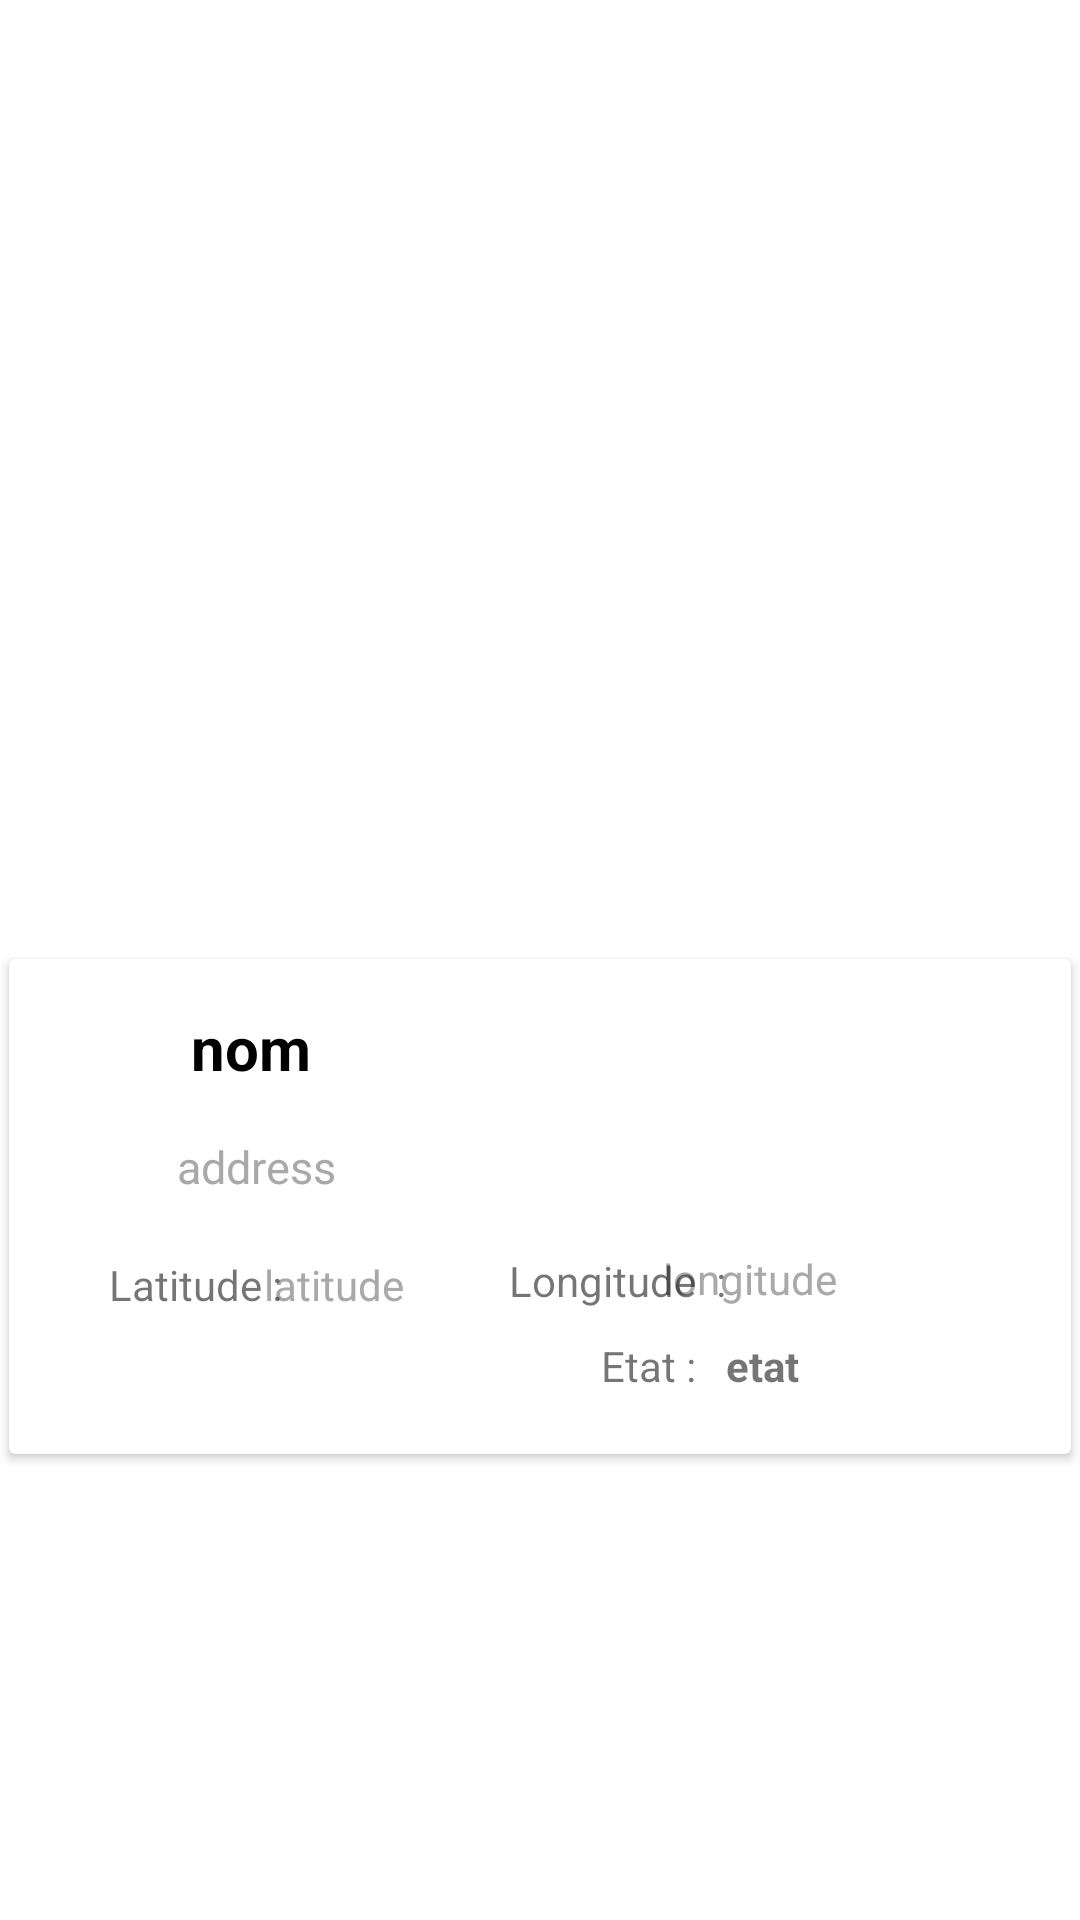

Android layout source for this screen:
<!-- AndroidManifest.xml: application theme Theme.PharmacieApp -->
<!-- res/layout/pharmacie_item.xml -->
<?xml version="1.0" encoding="utf-8"?>
<androidx.constraintlayout.widget.ConstraintLayout xmlns:android="http://schemas.android.com/apk/res/android"
    xmlns:tools="http://schemas.android.com/tools"
    android:layout_width="match_parent"
    android:layout_height="wrap_content"
    xmlns:app="http://schemas.android.com/apk/res-auto"
    app:cardCornerRadius="4dp"
    app:cardElevation="3dp"
    app:cardUseCompatPadding="true"
    android:layout_marginBottom="10dp"
    >

    <androidx.cardview.widget.CardView
        android:layout_width="match_parent"
        android:layout_height="165dp"
        android:layout_margin="3dp"
        android:padding="10dp"
        app:layout_constraintBottom_toBottomOf="parent"
        app:layout_constraintEnd_toEndOf="parent"
        app:layout_constraintStart_toStartOf="parent"
        app:layout_constraintTop_toTopOf="parent"
        app:layout_constraintVertical_bias="0.675">

        <androidx.constraintlayout.widget.ConstraintLayout
            android:layout_width="match_parent"
            android:layout_height="match_parent"

            >


            <ImageView
                android:id="@+id/imageIV"
                android:layout_width="75dp"
                android:layout_height="75dp"
                android:padding="2dp"
                android:src="@drawable/pharmacie"
                app:layout_constraintBottom_toBottomOf="parent"
                app:layout_constraintEnd_toEndOf="parent"
                app:layout_constraintHorizontal_bias="0.048"
                app:layout_constraintStart_toStartOf="parent"
                app:layout_constraintTop_toTopOf="parent"
                app:layout_constraintVertical_bias="0.177" />

            <TextView
                android:id="@+id/nom"
                android:layout_width="279dp"
                android:layout_height="34dp"
                android:layout_toEndOf="@id/imageIV"
                android:layout_toRightOf="@id/imageIV"
                android:text="nom"
                android:textColor="#000"
                android:textSize="20sp"
                android:textStyle="bold"
                app:layout_constraintBottom_toBottomOf="parent"
                app:layout_constraintEnd_toEndOf="parent"
                app:layout_constraintHorizontal_bias="0.809"
                app:layout_constraintStart_toStartOf="parent"
                app:layout_constraintTop_toTopOf="parent"
                app:layout_constraintVertical_bias="0.122" />

            <TextView
                android:id="@+id/address"
                android:layout_width="292dp"
                android:layout_height="22dp"
                android:layout_below="@id/nom"
                android:layout_toEndOf="@id/imageIV"
                android:layout_toRightOf="@id/imageIV"
                android:text="address"
                android:textColor="#a9a9a9"
                android:textSize="15sp"
                app:layout_constraintBottom_toBottomOf="parent"
                app:layout_constraintEnd_toEndOf="parent"
                app:layout_constraintHorizontal_bias="0.902"
                app:layout_constraintStart_toStartOf="parent"
                app:layout_constraintTop_toTopOf="parent"
                app:layout_constraintVertical_bias="0.412" />

            <TextView
                android:id="@+id/latitude"
                android:layout_width="93dp"
                android:layout_height="26dp"
                android:layout_below="@id/address"
                android:layout_marginBottom="40dp"
                android:layout_toEndOf="@id/imageIV"
                android:layout_toRightOf="@id/imageIV"
                android:text="latitude"
                android:textColor="#a9a9a9"
                app:layout_constraintBottom_toBottomOf="parent"
                app:layout_constraintEnd_toEndOf="parent"
                app:layout_constraintHorizontal_bias="0.326"
                app:layout_constraintStart_toStartOf="parent" />

            <TextView
                android:id="@+id/etat"
                android:layout_width="93dp"
                android:layout_height="23dp"
                android:layout_below="@id/address"
                android:layout_alignParentStart="true"
                android:layout_alignParentEnd="true"
                android:layout_alignParentBottom="true"
                android:layout_marginBottom="16dp"
                android:text="etat"
                android:textStyle="bold"
                app:layout_constraintBottom_toBottomOf="parent"
                app:layout_constraintEnd_toEndOf="parent"
                app:layout_constraintHorizontal_bias="0.916"
                app:layout_constraintStart_toStartOf="parent" />

            <TextView
                android:id="@+id/longitude"
                android:layout_width="136dp"
                android:layout_height="28dp"
                android:layout_below="@id/address"
                android:layout_alignParentEnd="true"
                android:layout_marginBottom="40dp"
                android:layout_toEndOf="@id/imageIV"
                android:layout_toRightOf="@id/imageIV"
                android:text="longitude"
                android:textColor="#a9a9a9"
                app:layout_constraintBottom_toBottomOf="parent"
                app:layout_constraintEnd_toEndOf="parent"
                app:layout_constraintHorizontal_bias="1.0"
                app:layout_constraintStart_toStartOf="parent" />

            <TextView
                android:id="@+id/textView4"
                android:layout_width="63dp"
                android:layout_height="26dp"
                android:text="Latitude :"
                app:layout_constraintBottom_toBottomOf="parent"
                app:layout_constraintEnd_toEndOf="parent"
                app:layout_constraintHorizontal_bias="0.114"
                app:layout_constraintStart_toStartOf="parent"
                app:layout_constraintTop_toTopOf="parent"
                app:layout_constraintVertical_bias="0.712" />

            <TextView
                android:id="@+id/textView6"
                android:layout_width="74dp"
                android:layout_height="28dp"
                android:text="Longitude  :"
                app:layout_constraintBottom_toBottomOf="parent"
                app:layout_constraintEnd_toEndOf="parent"
                app:layout_constraintHorizontal_bias="0.595"
                app:layout_constraintStart_toStartOf="parent"
                app:layout_constraintTop_toTopOf="parent"
                app:layout_constraintVertical_bias="0.712" />

            <TextView
                android:id="@+id/textView7"
                android:layout_width="55dp"
                android:layout_height="22dp"
                android:text="Etat :"
                app:layout_constraintBottom_toBottomOf="parent"
                app:layout_constraintEnd_toEndOf="parent"
                app:layout_constraintHorizontal_bias="0.66"
                app:layout_constraintStart_toStartOf="parent"
                app:layout_constraintTop_toTopOf="parent"
                app:layout_constraintVertical_bias="0.881" />
        </androidx.constraintlayout.widget.ConstraintLayout>


    </androidx.cardview.widget.CardView>

</androidx.constraintlayout.widget.ConstraintLayout>
<!-- resources referenced by this layout -->
<resources>
  <style name="Theme.PharmacieApp" parent="Theme.MaterialComponents.DayNight.DarkActionBar">
          
          <item name="colorPrimary">@color/purple_500</item>
          <item name="colorPrimaryVariant">@color/purple_700</item>
          <item name="colorOnPrimary">@color/white</item>
          
          <item name="colorSecondary">@color/teal_200</item>
          <item name="colorSecondaryVariant">@color/teal_700</item>
          <item name="colorOnSecondary">@color/black</item>
          
          <item name="android:statusBarColor">?attr/colorPrimaryVariant</item>
          
      </style>
  <!-- not gathered from this repository: default colours our renderer supplied (Android Studio template values) -->
  <color name="purple_500">#FF6200EE</color>
  <color name="purple_700">#FF3700B3</color>
  <color name="teal_200">#FF03DAC5</color>
  <color name="teal_700">#FF018786</color>
  <color name="black">#FF000000</color>
  <color name="white">#FFFFFFFF</color>
</resources>
